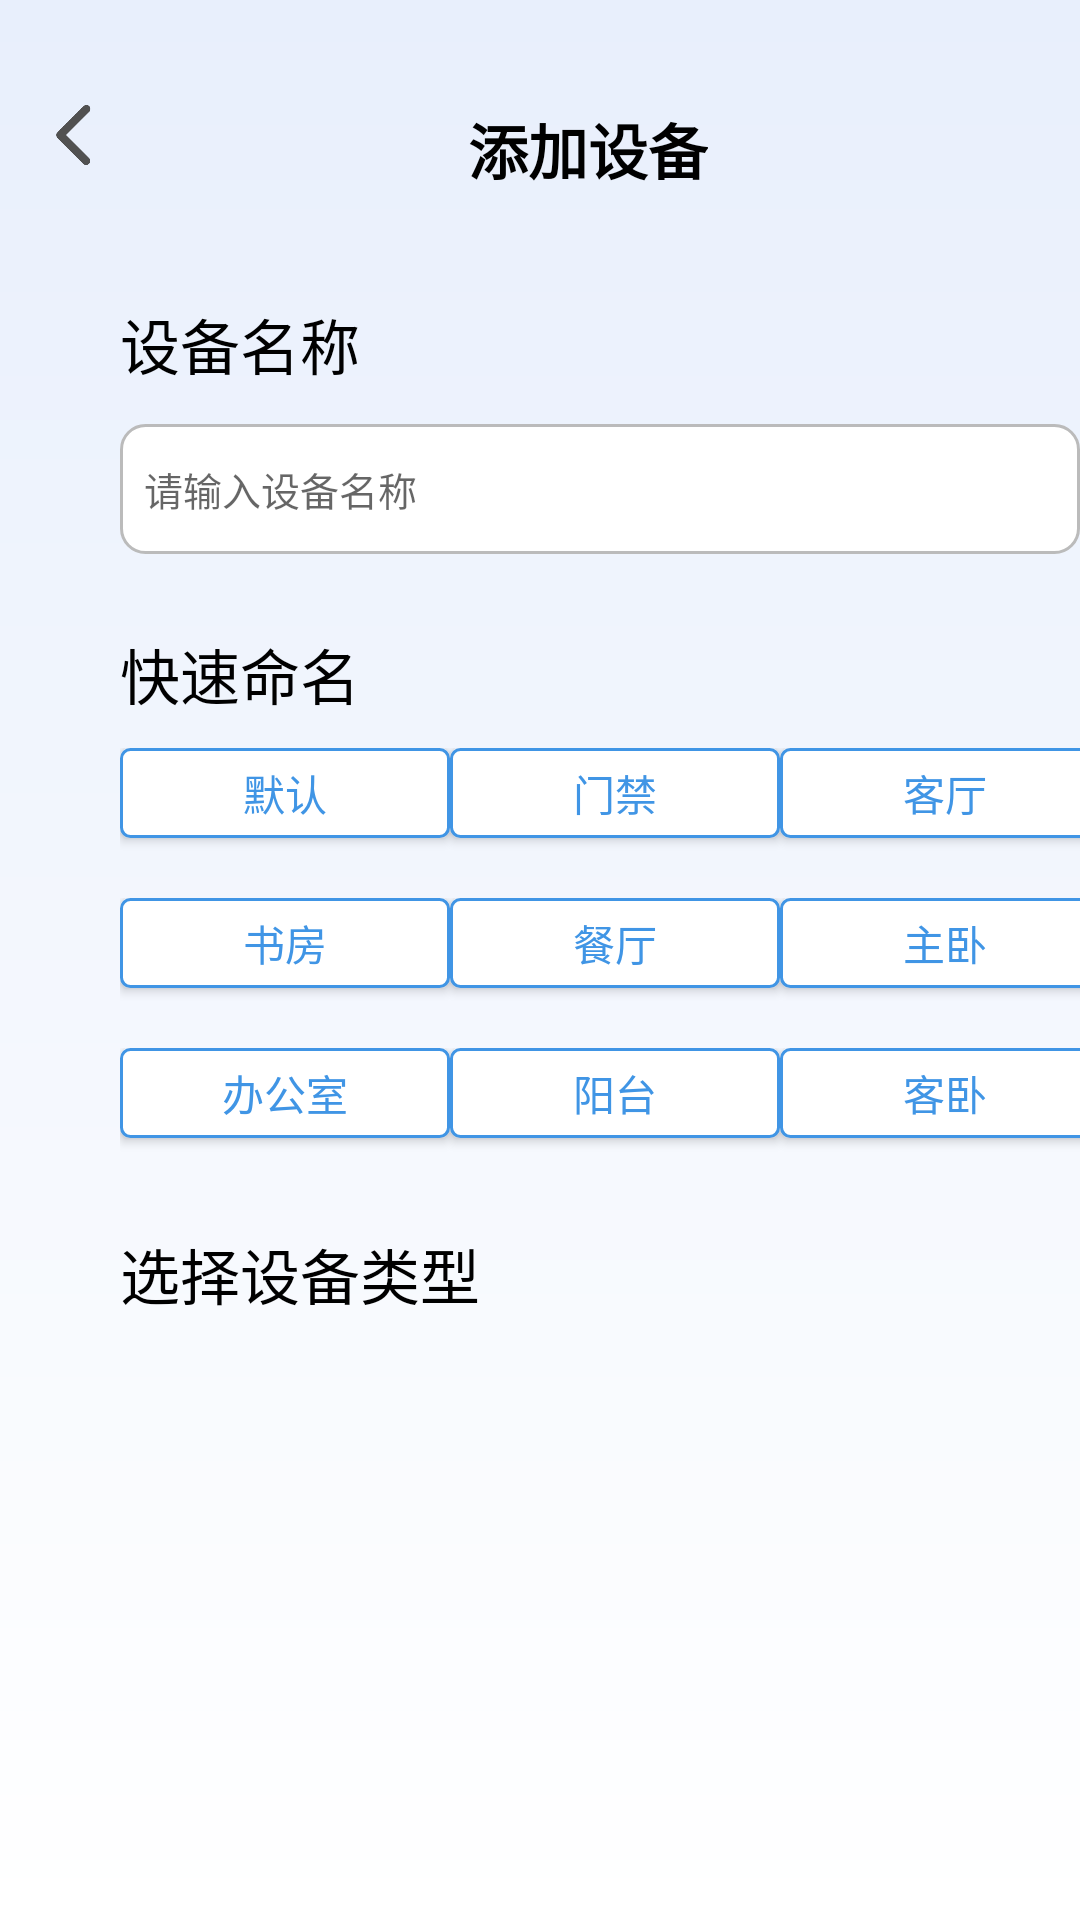

Layout XML and referenced resources for this Android screen:
<!-- AndroidManifest.xml: application theme AppTheme -->
<!-- res/layout/add_scene.xml -->
<?xml version="1.0" encoding="utf-8"?>

<androidx.constraintlayout.widget.ConstraintLayout xmlns:android="http://schemas.android.com/apk/res/android"
    xmlns:app="http://schemas.android.com/apk/res-auto"
    xmlns:tools="http://schemas.android.com/tools"
    android:layout_width="match_parent"
    android:layout_height="match_parent">

    <LinearLayout
        android:layout_width="match_parent"
        android:layout_height="match_parent"
        android:orientation="vertical"
        app:layout_constraintTop_toTopOf="parent">

        <LinearLayout
            android:layout_width="match_parent"
            android:layout_height="100dp"
            android:orientation="horizontal"
            app:layout_constraintTop_toTopOf="parent">

            <ImageView
                android:id="@+id/goback"
                android:layout_width="20dp"
                android:layout_height="20dp"
                android:layout_marginStart="16dp"
                android:layout_marginTop="35dp"
                android:adjustViewBounds="true"
                app:layout_constraintStart_toStartOf="parent"
                app:layout_constraintTop_toTopOf="parent"
                app:srcCompat="@drawable/goback3" />

            <TextView
                android:layout_width="wrap_content"
                android:layout_height="wrap_content"
                android:layout_marginStart="120dp"
                android:layout_marginTop="35dp"
                android:text="添加设备"
                android:textColor="@android:color/black"
                android:textSize="20dp"
                android:textStyle="bold"
                tools:ignore="MissingConstraints"
                />
        </LinearLayout>

        <LinearLayout
            android:layout_width="match_parent"
            android:layout_height="110dp"
            android:orientation="vertical"
            app:layout_constraintTop_toTopOf="parent">

            <TextView
                android:layout_width="wrap_content"
                android:layout_height="wrap_content"
                android:layout_marginStart="40dp"
                android:layout_marginTop="0dp"
                android:text="设备名称"
                android:textColor="@android:color/black"
                android:textSize="20dp"
                android:textStyle="normal"
                tools:ignore="MissingConstraints"
                />

            <EditText
                android:id="@+id/edit_scene_name"
                android:layout_width="320dp"
                android:layout_height="wrap_content"
                android:inputType="text"
                android:textSize="13sp"
                android:maxLength="10"
                android:hint="请输入设备名称"
                android:paddingTop="12dp"
                android:paddingBottom="12dp"
                android:paddingLeft="8dp"
                android:paddingRight="8dp"
                android:layout_marginStart="40dp"
                android:layout_marginTop="12dp"
                android:layout_marginBottom="12dp"
                android:textColorLink="@color/edit_placeholder"
                android:textColor="@color/bar_text"
                android:background="@drawable/edittext_circle_background"/>

        </LinearLayout>

        <LinearLayout
            android:layout_width="match_parent"
            android:layout_height="200dp"
            android:orientation="vertical"
            app:layout_constraintTop_toTopOf="parent">

            <TextView
                android:layout_width="wrap_content"
                android:layout_height="wrap_content"
                android:layout_marginStart="40dp"
                android:layout_marginTop="0dp"
                android:text="快速命名"
                android:textColor="@android:color/black"
                android:textSize="20dp"
                android:textStyle="normal"
                tools:ignore="MissingConstraints"
                />

            <LinearLayout
                android:layout_width="340dp"
                android:layout_height="40dp"
                android:layout_marginStart="40dp"
                android:layout_marginTop="10dp"
                android:orientation="horizontal"
                app:layout_constraintTop_toTopOf="parent">

                <Button
                    android:id="@+id/name1"
                    android:text="默认"
                    android:textColor="@color/main_tone"
                    android:background="@drawable/quick_name"
                    android:layout_width="110dp"
                    android:layout_height="30dp" />

                <Button
                    android:id="@+id/name2"
                    android:text="门禁"
                    android:textColor="@color/main_tone"
                    android:background="@drawable/quick_name"
                    android:layout_width="110dp"
                    android:layout_height="30dp" />
                <Button
                    android:id="@+id/name3"
                    android:text="客厅"
                    android:textColor="@color/main_tone"
                    android:background="@drawable/quick_name"
                    android:layout_width="110dp"
                    android:layout_height="30dp"
                    />
            </LinearLayout>
            <LinearLayout
                android:layout_width="340dp"
                android:layout_height="40dp"
                android:layout_marginStart="40dp"
                android:layout_marginTop="10dp"
                android:orientation="horizontal"
                app:layout_constraintTop_toTopOf="parent">

                <Button
                    android:id="@+id/name4"
                    android:text="书房"
                    android:textColor="@color/main_tone"
                    android:background="@drawable/quick_name"
                    android:layout_width="110dp"
                    android:layout_height="30dp" />
                <Button
                    android:id="@+id/name5"
                    android:text="餐厅"
                    android:textColor="@color/main_tone"
                    android:background="@drawable/quick_name"
                    android:layout_width="110dp"
                    android:layout_height="30dp" />
                <Button
                    android:id="@+id/name6"
                    android:text="主卧"
                    android:textColor="@color/main_tone"
                    android:background="@drawable/quick_name"
                    android:layout_width="110dp"
                    android:layout_height="30dp" />
            </LinearLayout>
            <LinearLayout
                android:layout_width="340dp"
                android:layout_height="40dp"
                android:layout_marginStart="40dp"
                android:layout_marginTop="10dp"
                android:orientation="horizontal"
                app:layout_constraintTop_toTopOf="parent">

                <Button
                    android:id="@+id/name7"
                    android:text="办公室"
                    android:textColor="@color/main_tone"
                    android:background="@drawable/quick_name"
                    android:layout_width="110dp"
                    android:layout_height="30dp" />
                <Button
                    android:id="@+id/name8"
                    android:text="阳台"
                    android:textColor="@color/main_tone"
                    android:background="@drawable/quick_name"
                    android:layout_width="110dp"
                    android:layout_height="30dp" />
                <Button
                    android:id="@+id/name9"
                    android:text="客卧"
                    android:textColor="@color/main_tone"
                    android:background="@drawable/quick_name"
                    android:layout_width="110dp"
                    android:layout_height="30dp" />
            </LinearLayout>

        </LinearLayout>
        <LinearLayout
            android:layout_width="match_parent"
            android:layout_height="50dp"
            android:orientation="horizontal"
            app:layout_constraintTop_toTopOf="parent">


            <TextView
                android:layout_width="wrap_content"
                android:layout_height="wrap_content"
                android:layout_marginStart="40dp"
                android:layout_marginTop="0dp"
                android:text="选择设备类型"
                android:textColor="@android:color/black"
                android:textSize="20dp"
                android:textStyle="normal"
                tools:ignore="MissingConstraints"
                />
            <ImageView
                android:id="@+id/choose_equipment"
                android:layout_width="25dp"
                android:layout_height="25dp"
                android:layout_marginTop="5dp"
                android:layout_marginStart="200dp"
                app:srcCompat="@drawable/right"
                />
        </LinearLayout>

        <LinearLayout
            android:layout_width="match_parent"
            android:layout_height="200dp"
            android:orientation="horizontal"
            app:layout_constraintTop_toTopOf="parent">

        </LinearLayout>
        <Button
            android:text="完成"
            android:textColor="@color/white"
            android:background="@drawable/confirm"
            android:layout_width="260dp"
            android:layout_height="30dp"
            android:layout_marginStart="75dp"
            android:layout_marginTop="0dp"
            android:layout_gravity="bottom"
            />

    </LinearLayout>





</androidx.constraintlayout.widget.ConstraintLayout>
<!-- resources referenced by this layout -->
<resources>
  <color name="bar_text">#101010</color>
  <color name="main_tone">#4095E5</color>
  <color name="white">#FFFFFFFF</color>
  <!-- drawable confirm (drawable) -->
  <shape xmlns:android="http://schemas.android.com/apk/res/android">
      <solid android:color="@color/main_tone" /> 
      <corners android:radius="20dp" /> 
  </shape>
  <!-- drawable edittext_circle_background (drawable) -->
  <shape xmlns:android="http://schemas.android.com/apk/res/android">
      <solid android:color="@color/white" /> 
      <corners android:radius="8dp" /> 
      <stroke android:width="1dp"
              android:color="@color/light_gray" /> 
  </shape>
  <!-- drawable goback3: png bitmap (drawable, 3916 bytes) -->
  <!-- drawable quick_name (drawable) -->
  <shape xmlns:android="http://schemas.android.com/apk/res/android">
      <solid android:color="@color/white" /> 
      <corners android:radius="3dp" /> 
      <stroke android:width="1dp"
          android:color="@color/main_tone" /> 
  </shape>
  <!-- drawable right: png bitmap (drawable, 2162 bytes) -->
  <style name="AppTheme" parent="Theme.AppCompat.Light.NoActionBar">
          <item name="android:statusBarColor">@color/background_color</item>
          <item name="android:windowBackground">@drawable/gradient_background</item>
          <item name="android:windowLightStatusBar">true</item>
      </style>
  <color name="light_gray">#BBBBBB</color>
  <color name="background_color">#E8EFFC</color>
  <!-- drawable gradient_background (drawable) -->
  <?xml version="1.0" encoding="utf-8"?>
  <shape xmlns:android="http://schemas.android.com/apk/res/android"
      android:shape="rectangle">
      <gradient
          android:angle="90"
          android:startColor="#FFFFFF"
          android:endColor="#E8EFFC"
          android:type="linear"/>
  </shape>
  
</resources>
